Image classification data set "car-view-cls" (zakuangyong/yolov11-view-cls-train on GitHub). Class labels (8): back, back left side 45 degrees, back right side 45 degrees, front, front left side 45 degrees, front right side 45 degrees, left side, right side.

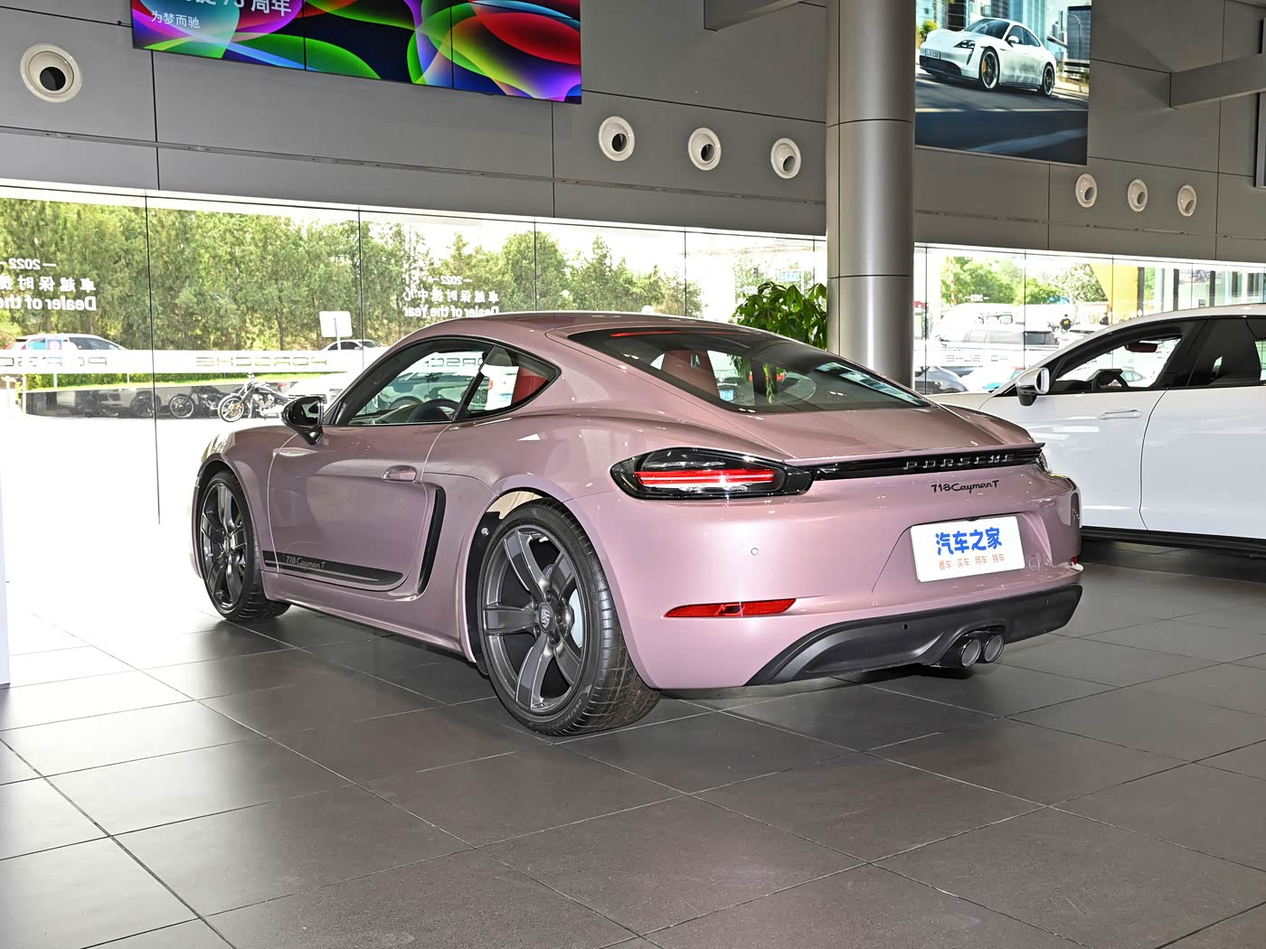
Label: back left side 45 degrees

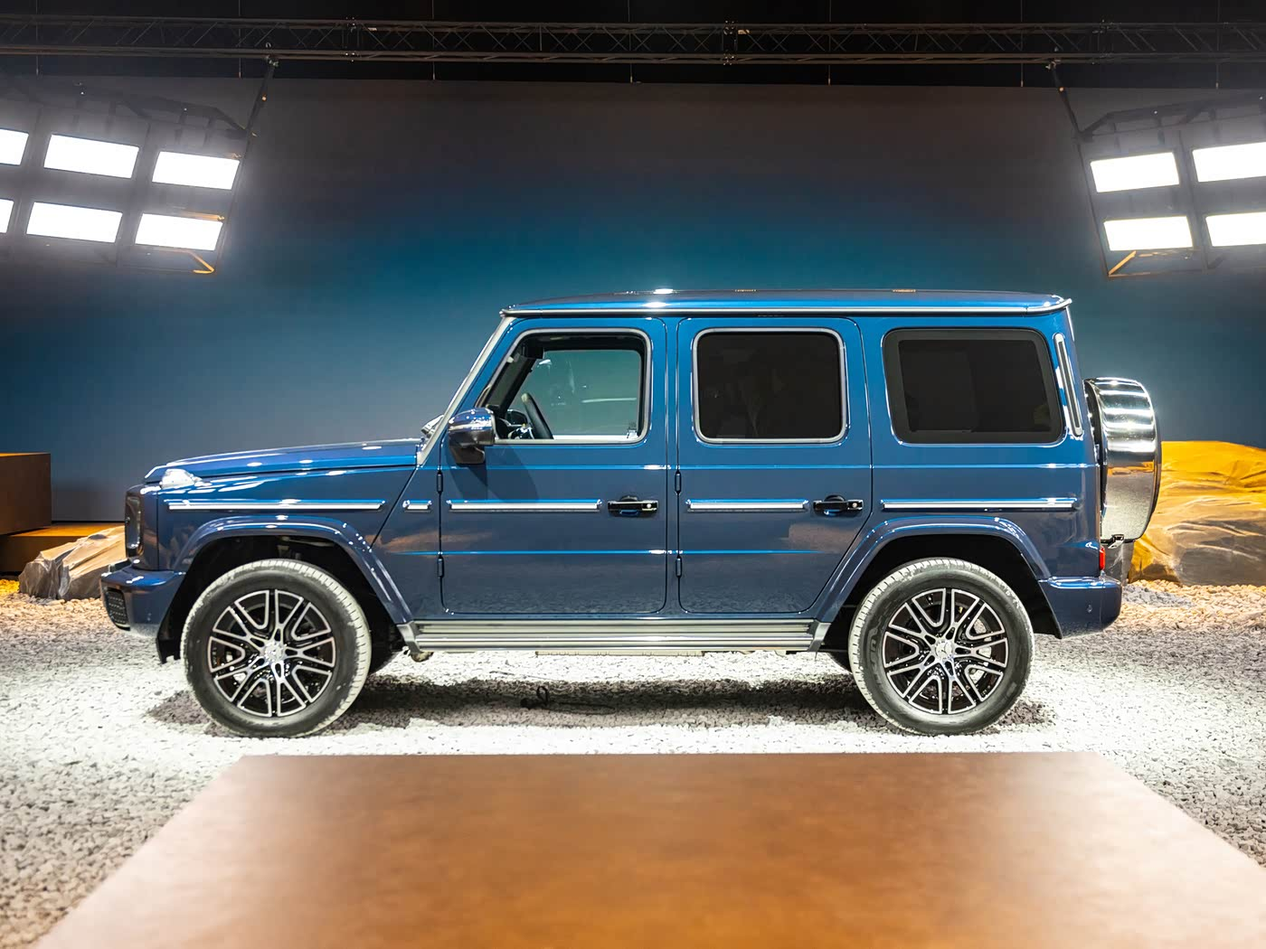
Label: left side

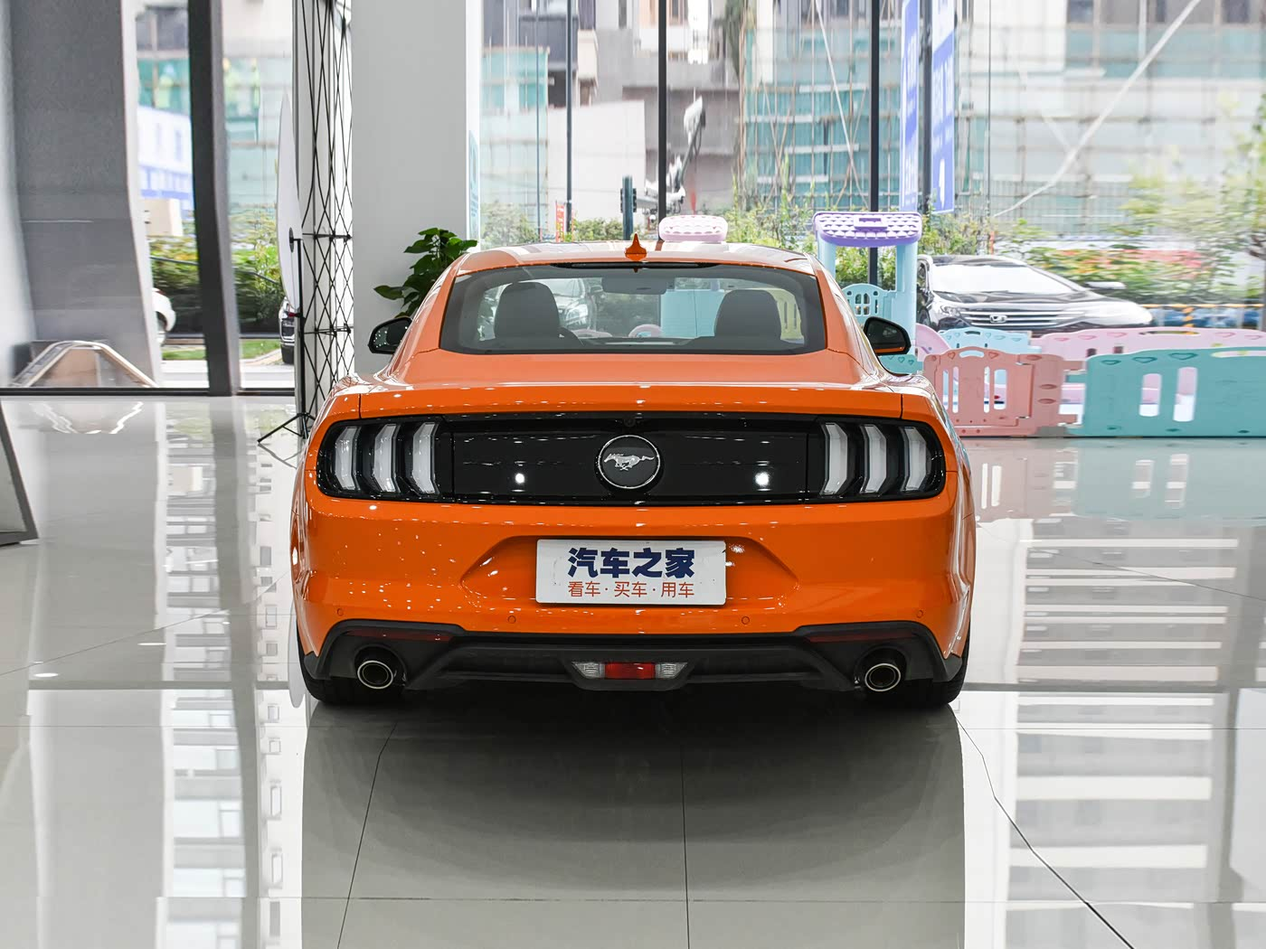
Label: back

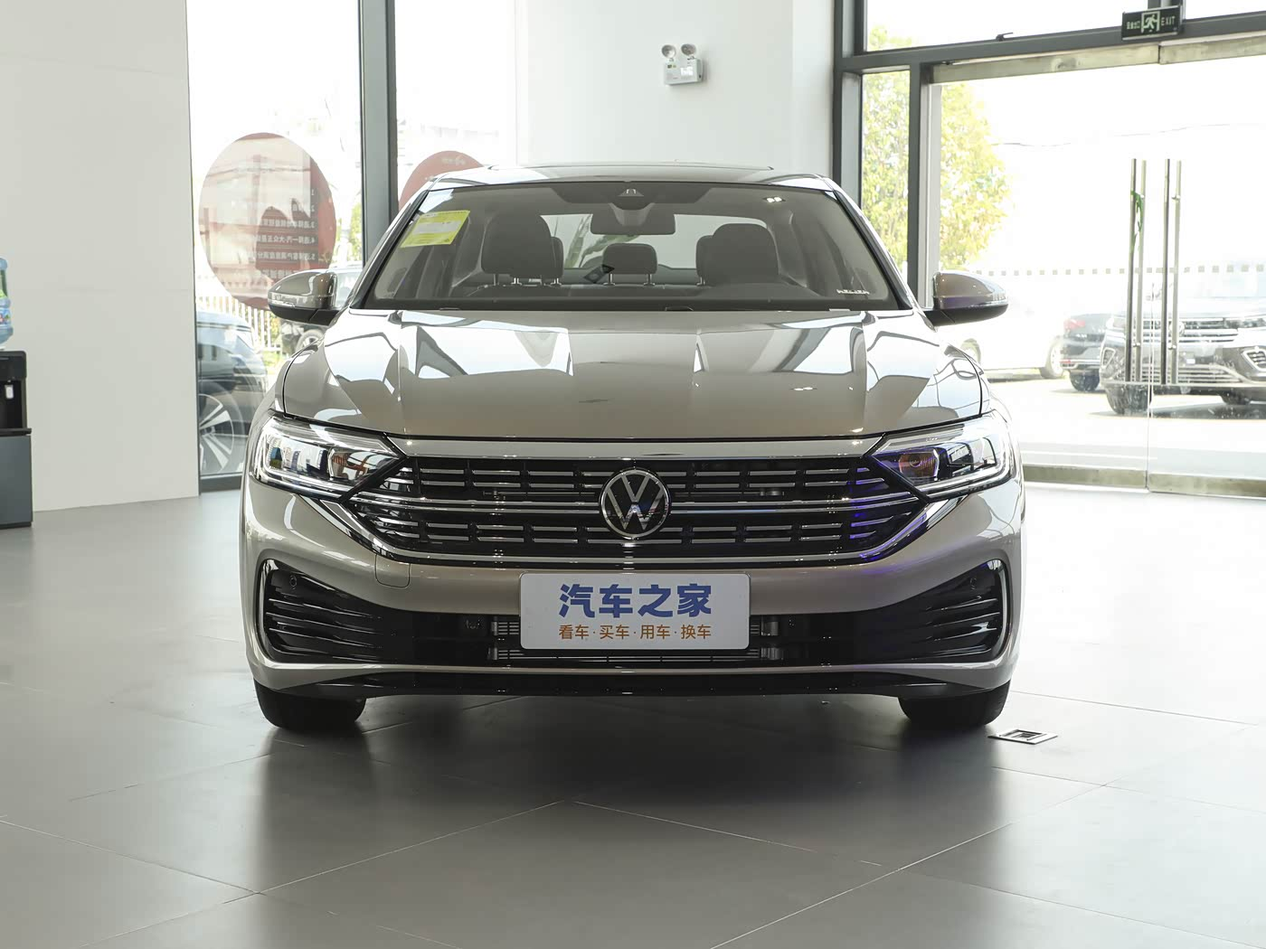
Label: front

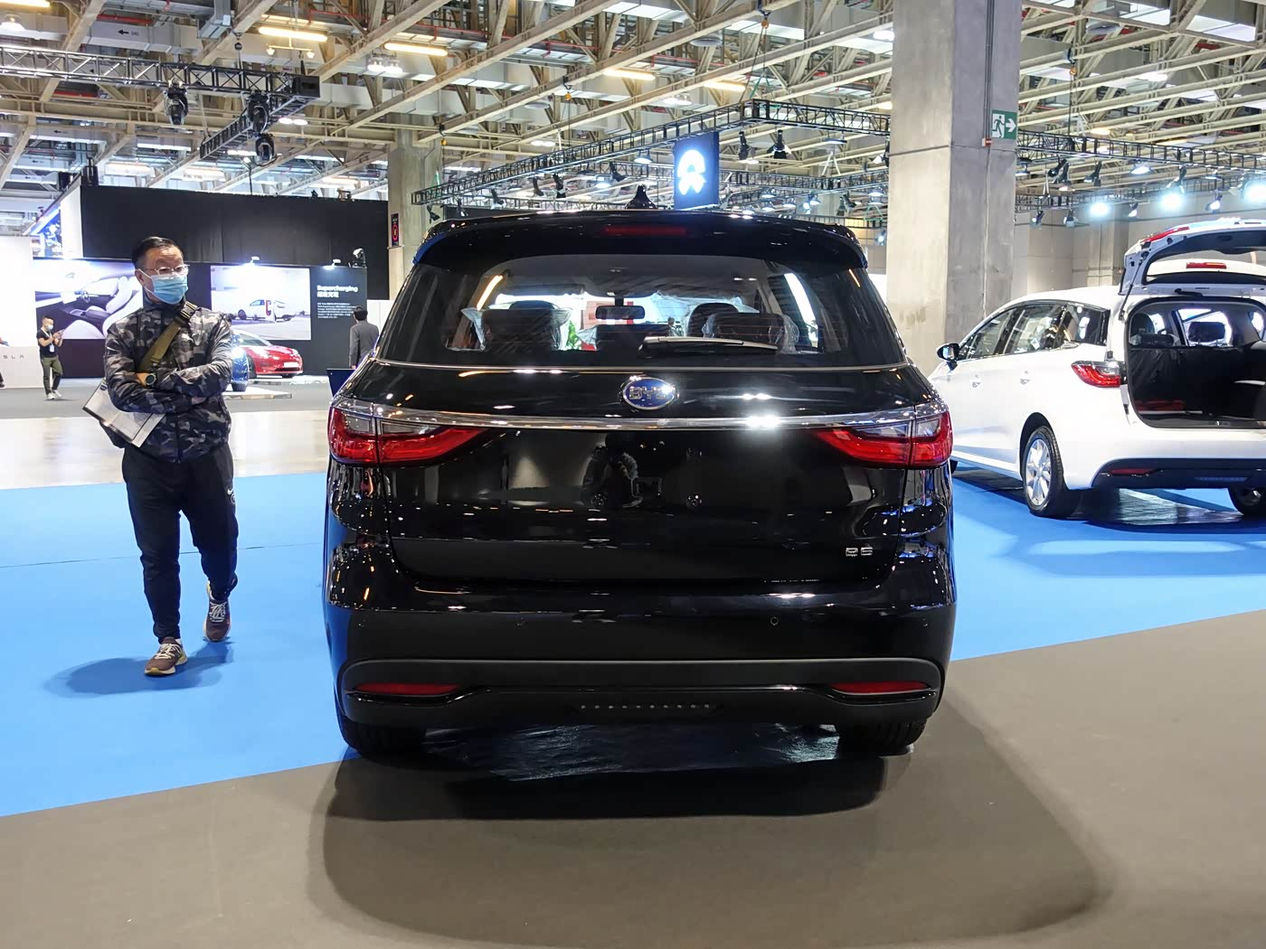
Label: back

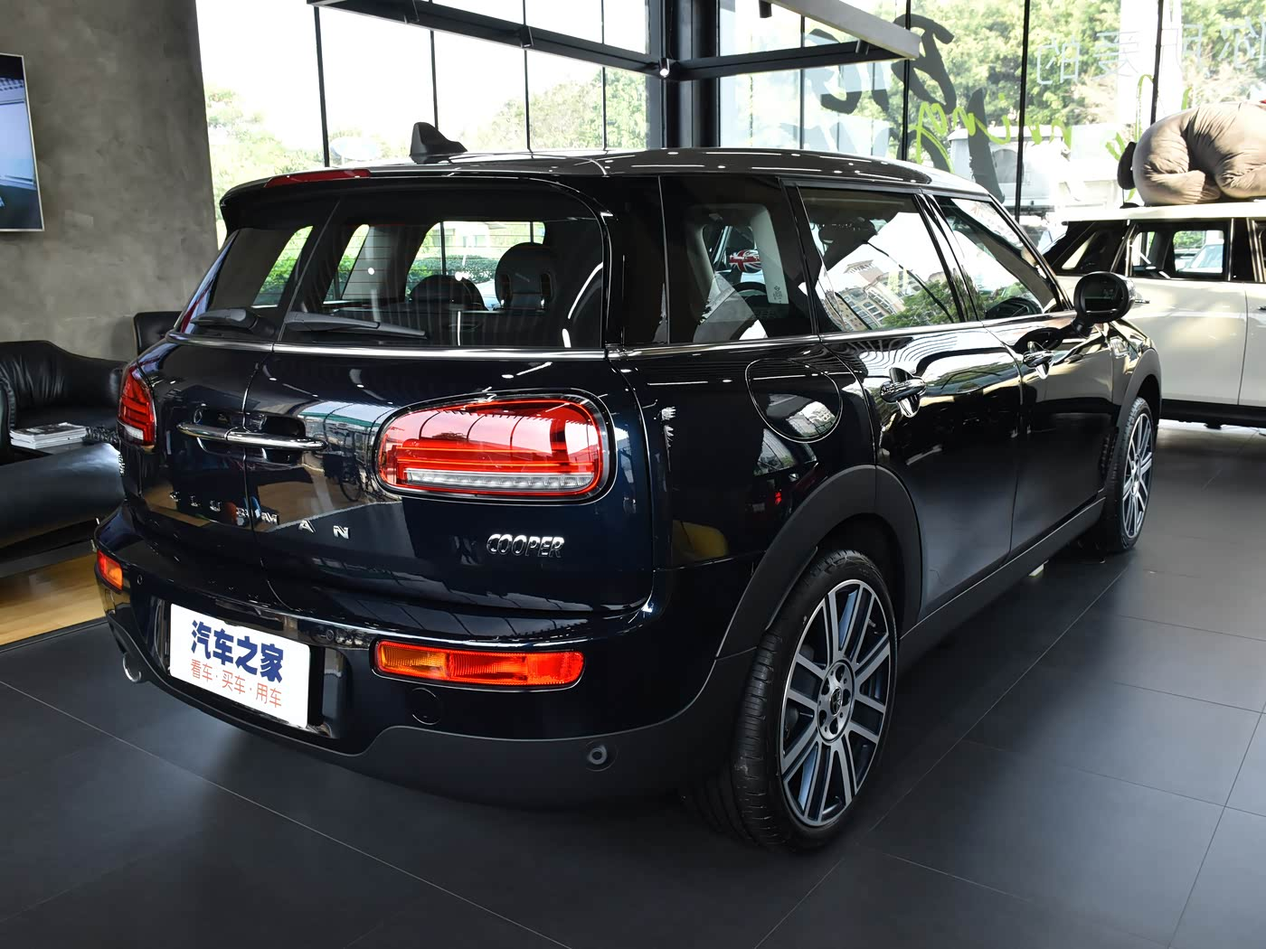
Label: back right side 45 degrees
